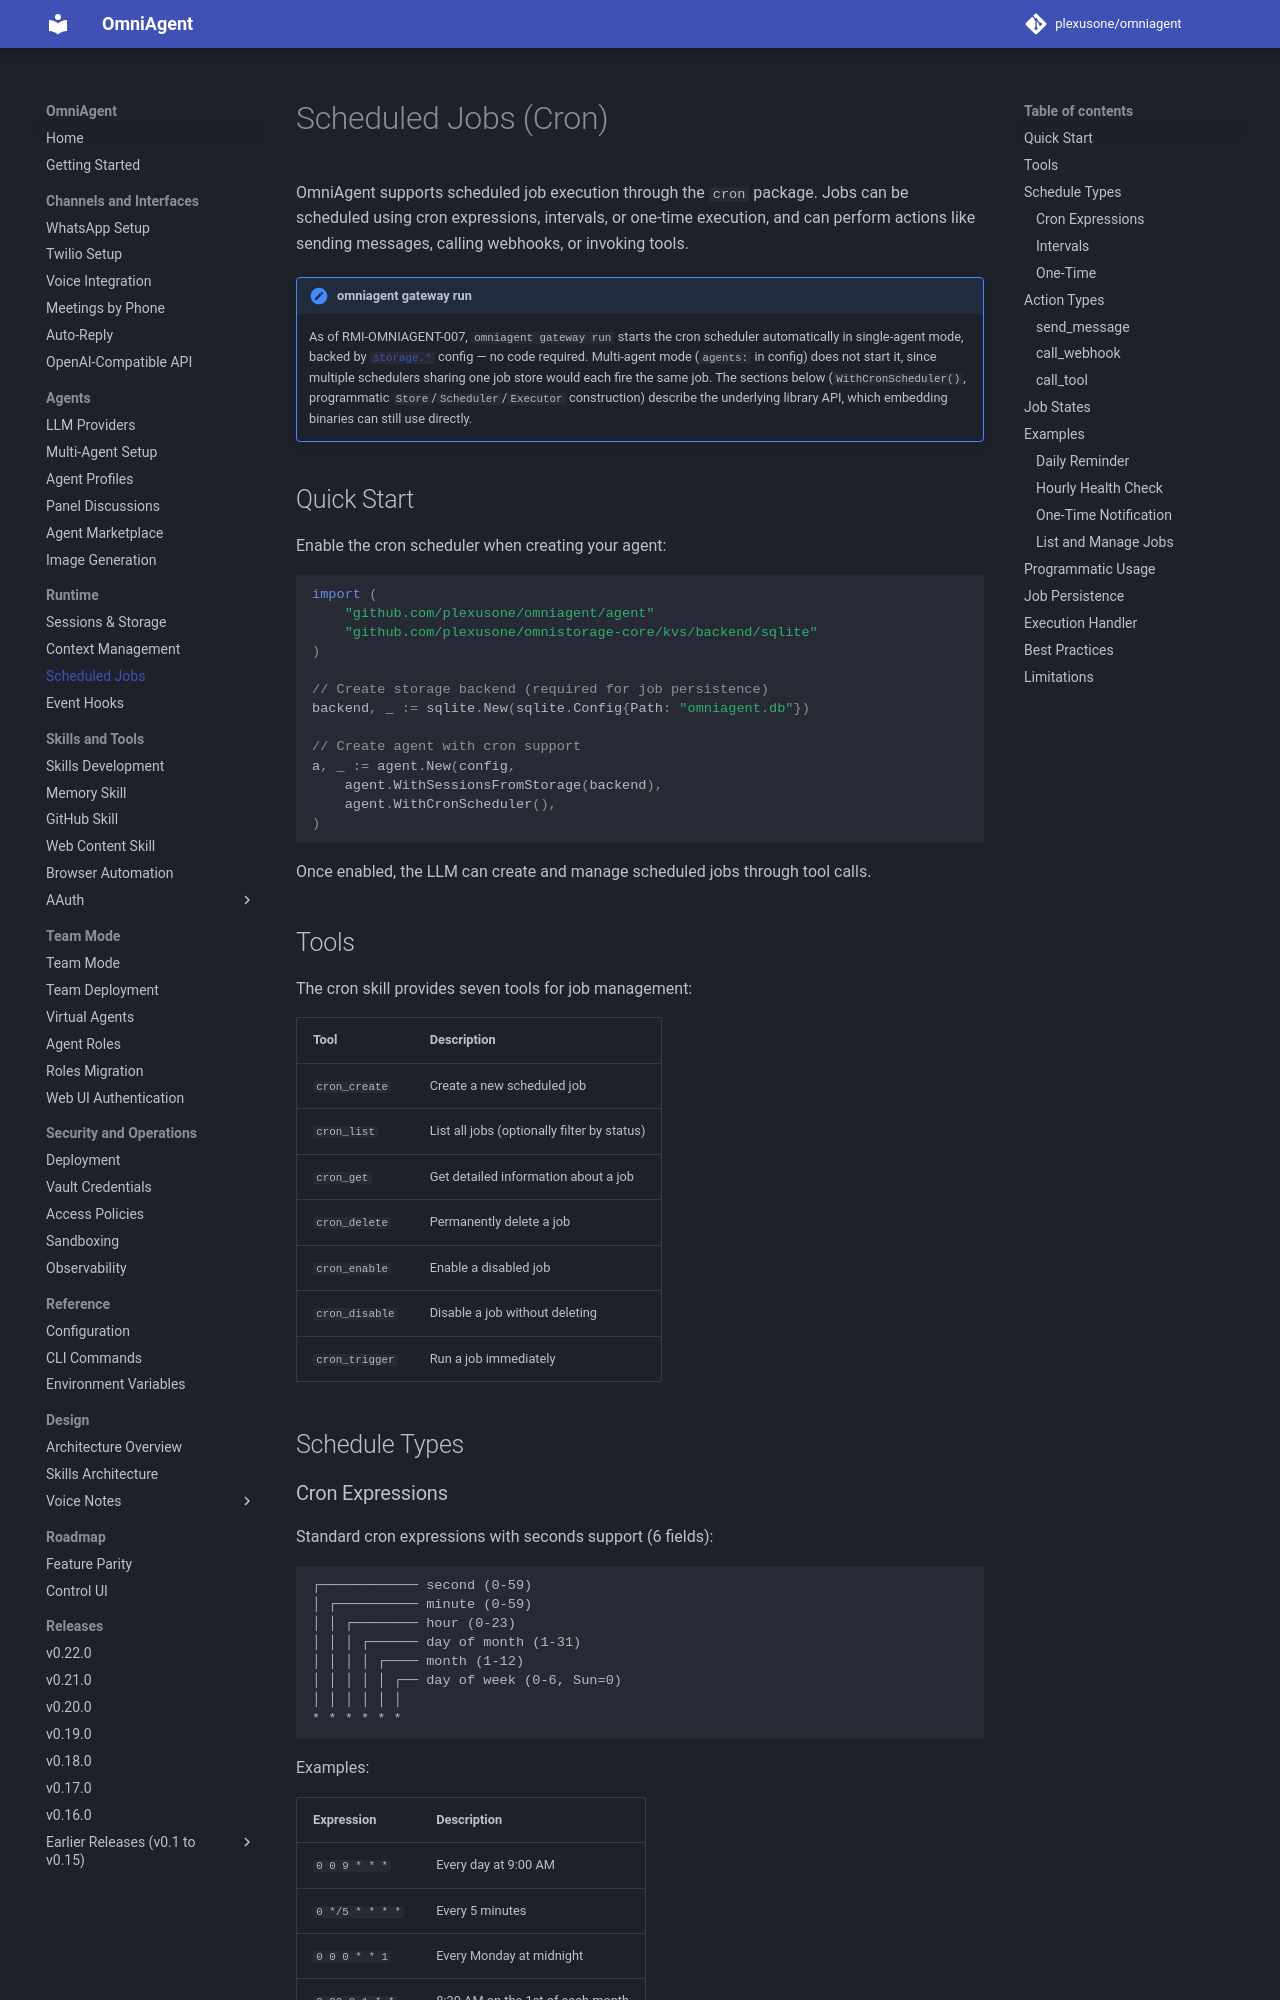

repository: plexusone/omniagent · page: guides/cron/index.html · generator: mkdocs

# Scheduled Jobs (Cron)

OmniAgent supports scheduled job execution through the `cron` package. Jobs can be scheduled using cron expressions, intervals, or one-time execution, and can perform actions like sending messages, calling webhooks, or invoking tools.

!!! note "omniagent gateway run"
    As of RMI-OMNIAGENT-007, `omniagent gateway run` starts the cron
    scheduler automatically in single-agent mode, backed by
    [`storage.*`](../reference/configuration.md#storage) config — no code
    required. Multi-agent mode (`agents:` in config) does not start it,
    since multiple schedulers sharing one job store would each fire the
    same job. The sections below (`WithCronScheduler()`, programmatic
    `Store`/`Scheduler`/`Executor` construction) describe the underlying
    library API, which embedding binaries can still use directly.

## Quick Start

Enable the cron scheduler when creating your agent:

```go
import (
    "github.com/plexusone/omniagent/agent"
    "github.com/plexusone/omnistorage-core/kvs/backend/sqlite"
)

// Create storage backend (required for job persistence)
backend, _ := sqlite.New(sqlite.Config{Path: "omniagent.db"})

// Create agent with cron support
a, _ := agent.New(config,
    agent.WithSessionsFromStorage(backend),
    agent.WithCronScheduler(),
)
```

Once enabled, the LLM can create and manage scheduled jobs through tool calls.

## Tools

The cron skill provides seven tools for job management:

| Tool | Description |
|------|-------------|
| `cron_create` | Create a new scheduled job |
| `cron_list` | List all jobs (optionally filter by status) |
| `cron_get` | Get detailed information about a job |
| `cron_delete` | Permanently delete a job |
| `cron_enable` | Enable a disabled job |
| `cron_disable` | Disable a job without deleting |
| `cron_trigger` | Run a job immediately |

## Schedule Types
